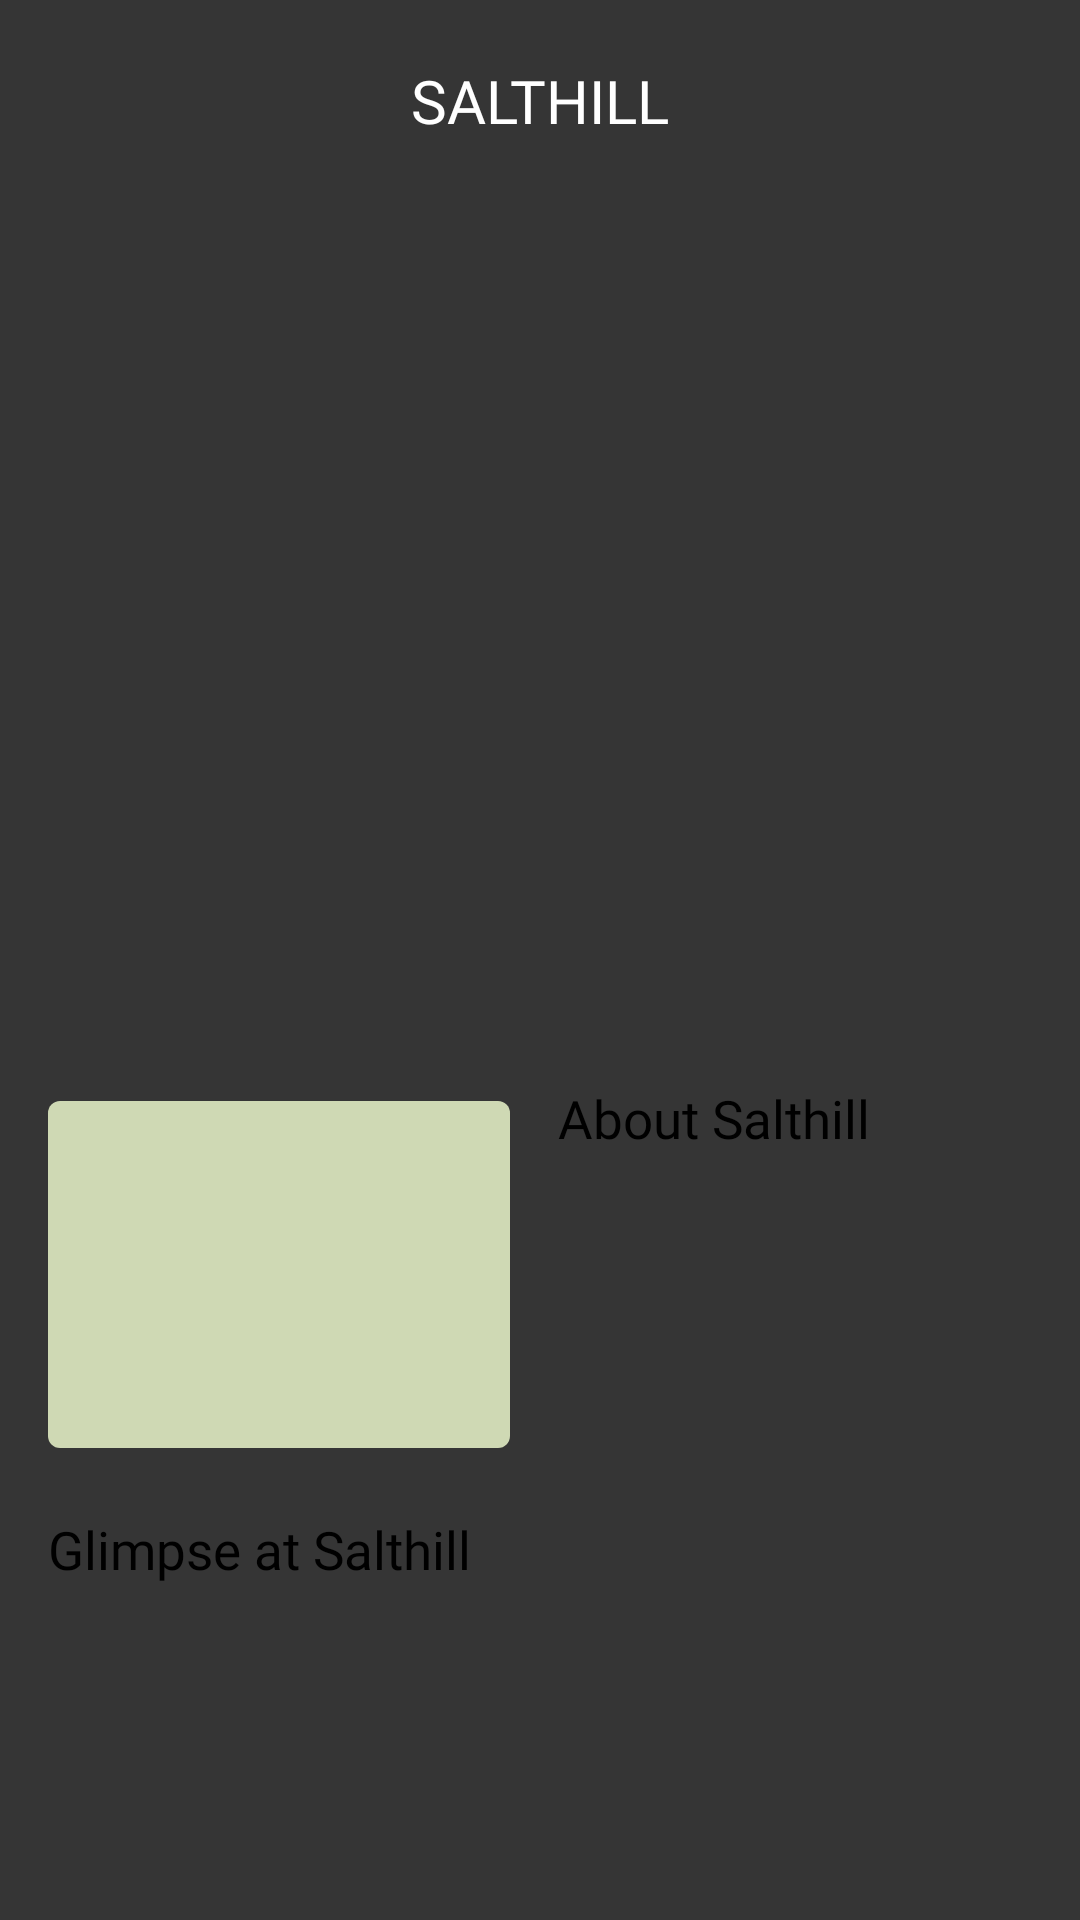

Reconstruct the res/layout file that produces this screen, plus the resources it refers to.
<!-- AndroidManifest.xml: application theme Theme.LifeInGalway -->
<!-- res/layout/activity_salthill.xml -->
<?xml version="1.0" encoding="utf-8"?>
<androidx.constraintlayout.widget.ConstraintLayout xmlns:android="http://schemas.android.com/apk/res/android"
    xmlns:app="http://schemas.android.com/apk/res-auto"
    xmlns:tools="http://schemas.android.com/tools"
    android:layout_width="match_parent"
    android:layout_height="match_parent"
    android:background="#353535"
    tools:context=".Salthill">

    
    <TextView
        android:id="@+id/salthillHeading"
        android:layout_width="wrap_content"
        android:layout_height="wrap_content"
        android:layout_marginTop="20dp"
        android:layout_marginBottom="5dp"
        android:fontFamily="@font/open_sans_extrabold"
        android:text="@string/salthill_heading"
        android:textColor="@color/white"
        android:textSize="20sp"
        app:layout_constraintBottom_toTopOf="@+id/salthillHSV"
        app:layout_constraintEnd_toEndOf="parent"
        app:layout_constraintStart_toStartOf="parent"
        app:layout_constraintTop_toTopOf="parent" />

    
    <HorizontalScrollView
        android:id="@+id/salthillHSV"
        android:layout_width="0dp"
        android:layout_height="0dp"
        android:layout_marginBottom="10dp"
        app:layout_constraintBottom_toTopOf="@+id/constraintLayoutSalthill"
        app:layout_constraintEnd_toEndOf="parent"
        app:layout_constraintStart_toStartOf="parent"
        app:layout_constraintTop_toBottomOf="@+id/salthillHeading">

        <androidx.constraintlayout.widget.ConstraintLayout
            android:layout_width="wrap_content"
            android:layout_height="match_parent">

            <ImageView
                android:id="@+id/salthillImage1"
                android:layout_width="400dp"
                android:layout_height="330dp"
                android:padding="10dp"
                android:scaleType="centerInside"
                app:layout_constraintStart_toStartOf="parent"
                app:layout_constraintTop_toTopOf="parent"
                app:srcCompat="@drawable/salthill4" />

            <ImageView
                android:id="@+id/salthillImage2"
                android:layout_width="400dp"
                android:layout_height="330dp"
                android:padding="10dp"
                android:scaleType="centerInside"
                app:layout_constraintStart_toEndOf="@id/salthillImage1"
                app:layout_constraintTop_toTopOf="@id/salthillImage1"
                app:srcCompat="@drawable/salthill2" />

            <ImageView
                android:id="@+id/salthillImage3"
                android:layout_width="400dp"
                android:layout_height="330dp"
                android:padding="10dp"
                android:scaleType="centerInside"
                app:layout_constraintStart_toEndOf="@id/salthillImage2"
                app:layout_constraintTop_toTopOf="@id/salthillImage2"
                app:srcCompat="@drawable/salthill3" />

            <ImageView
                android:id="@+id/salthillImage4"
                android:layout_width="400dp"
                android:layout_height="330dp"
                android:padding="10dp"
                android:scaleType="centerInside"
                app:layout_constraintStart_toEndOf="@id/salthillImage3"
                app:layout_constraintTop_toTopOf="@id/salthillImage3"
                app:srcCompat="@drawable/salthill1" />

        </androidx.constraintlayout.widget.ConstraintLayout>
    </HorizontalScrollView>

    
    <androidx.constraintlayout.widget.ConstraintLayout
        android:id="@+id/constraintLayoutSalthill"
        android:layout_width="0dp"
        android:layout_height="0dp"
        app:layout_constraintBottom_toBottomOf="parent"
        app:layout_constraintEnd_toEndOf="parent"
        app:layout_constraintStart_toStartOf="parent"
        app:layout_constraintTop_toBottomOf="@+id/salthillHSV">

        
        <ImageButton
            android:id="@+id/directionsSalthill"
            android:layout_width="0dp"
            android:layout_height="0dp"
            android:layout_marginStart="16dp"
            android:layout_marginTop="16dp"
            android:layout_marginEnd="16dp"
            android:layout_marginBottom="22dp"
            android:background="@drawable/rounded_corner"
            android:backgroundTint="#cfd9b4"
            app:layout_constraintBottom_toTopOf="@+id/videoSalthill"
            app:layout_constraintEnd_toStartOf="@+id/aboutSalthill"
            app:layout_constraintStart_toStartOf="parent"
            app:layout_constraintTop_toTopOf="parent"
            app:srcCompat="@android:drawable/ic_dialog_map"
            app:tint="@android:color/background_dark" />

        
        <Button
            android:id="@+id/aboutSalthill"
            android:layout_width="0dp"
            android:layout_height="0dp"
            android:layout_marginTop="10dp"
            android:layout_marginEnd="20dp"
            android:layout_marginBottom="16dp"
            android:backgroundTint="#cfd9b4"
            android:fontFamily="@font/open_sans_condensed_bold"
            android:scaleType="centerCrop"
            android:text="@string/about_salthill"
            android:textSize="17.5sp"
            app:layout_constraintBottom_toTopOf="@+id/videoSalthill"
            app:layout_constraintEnd_toEndOf="parent"
            app:layout_constraintStart_toEndOf="@+id/directionsSalthill"
            app:layout_constraintTop_toTopOf="parent" />

        
        <Button
            android:id="@+id/videoSalthill"
            android:layout_width="0dp"
            android:layout_height="0dp"
            android:layout_marginStart="16dp"
            android:layout_marginEnd="20dp"
            android:layout_marginBottom="20dp"
            android:backgroundTint="#cfd9b4"
            android:fontFamily="@font/open_sans_condensed_bold"
            android:scaleType="centerCrop"
            android:text="@string/video_salthill"
            android:textSize="17.5sp"
            app:layout_constraintBottom_toBottomOf="parent"
            app:layout_constraintEnd_toEndOf="parent"
            app:layout_constraintStart_toStartOf="parent"
            app:layout_constraintTop_toBottomOf="@+id/directionsSalthill" />

    </androidx.constraintlayout.widget.ConstraintLayout>

</androidx.constraintlayout.widget.ConstraintLayout>
<!-- resources referenced by this layout -->
<resources>
  <!-- drawable rounded_corner (drawable) -->
  <?xml version="1.0" encoding="utf-8"?>
  <shape xmlns:android="http://schemas.android.com/apk/res/android">
      <solid android:color="#438588" />
      <corners android:radius="4dp" />
  </shape>
  <!-- drawable salthill1: jpg bitmap (drawable, 1025039 bytes) -->
  <!-- drawable salthill2: jpg bitmap (drawable, 218559 bytes) -->
  <!-- drawable salthill3: jpeg bitmap (drawable, 123294 bytes) -->
  <!-- drawable salthill4: jpg bitmap (drawable, 107533 bytes) -->
  <string name="about_salthill">About Salthill</string>
  <string name="salthill_heading">SALTHILL</string>
  <string name="video_salthill">Glimpse at Salthill</string>
  <style name="Theme.LifeInGalway" parent="Theme.MaterialComponents.DayNight.NoActionBar">
          
          <item name="colorPrimary">#353535</item>
          <item name="colorPrimaryVariant">#353535</item>
          <item name="colorOnPrimary">#353535</item>
          
          <item name="colorSecondary">#353535</item>
          <item name="colorSecondaryVariant">#353535</item>
          <item name="colorOnSecondary">#353535</item>
          
          <item name="android:statusBarColor" tools:targetApi="l">#353535</item>
          
          
          <item name="android:navigationBarColor">#353535</item>
      </style>
  <!-- not gathered from this repository: default colours our renderer supplied (Android Studio template values) -->
  <color name="white">#FFFFFFFF</color>
</resources>
